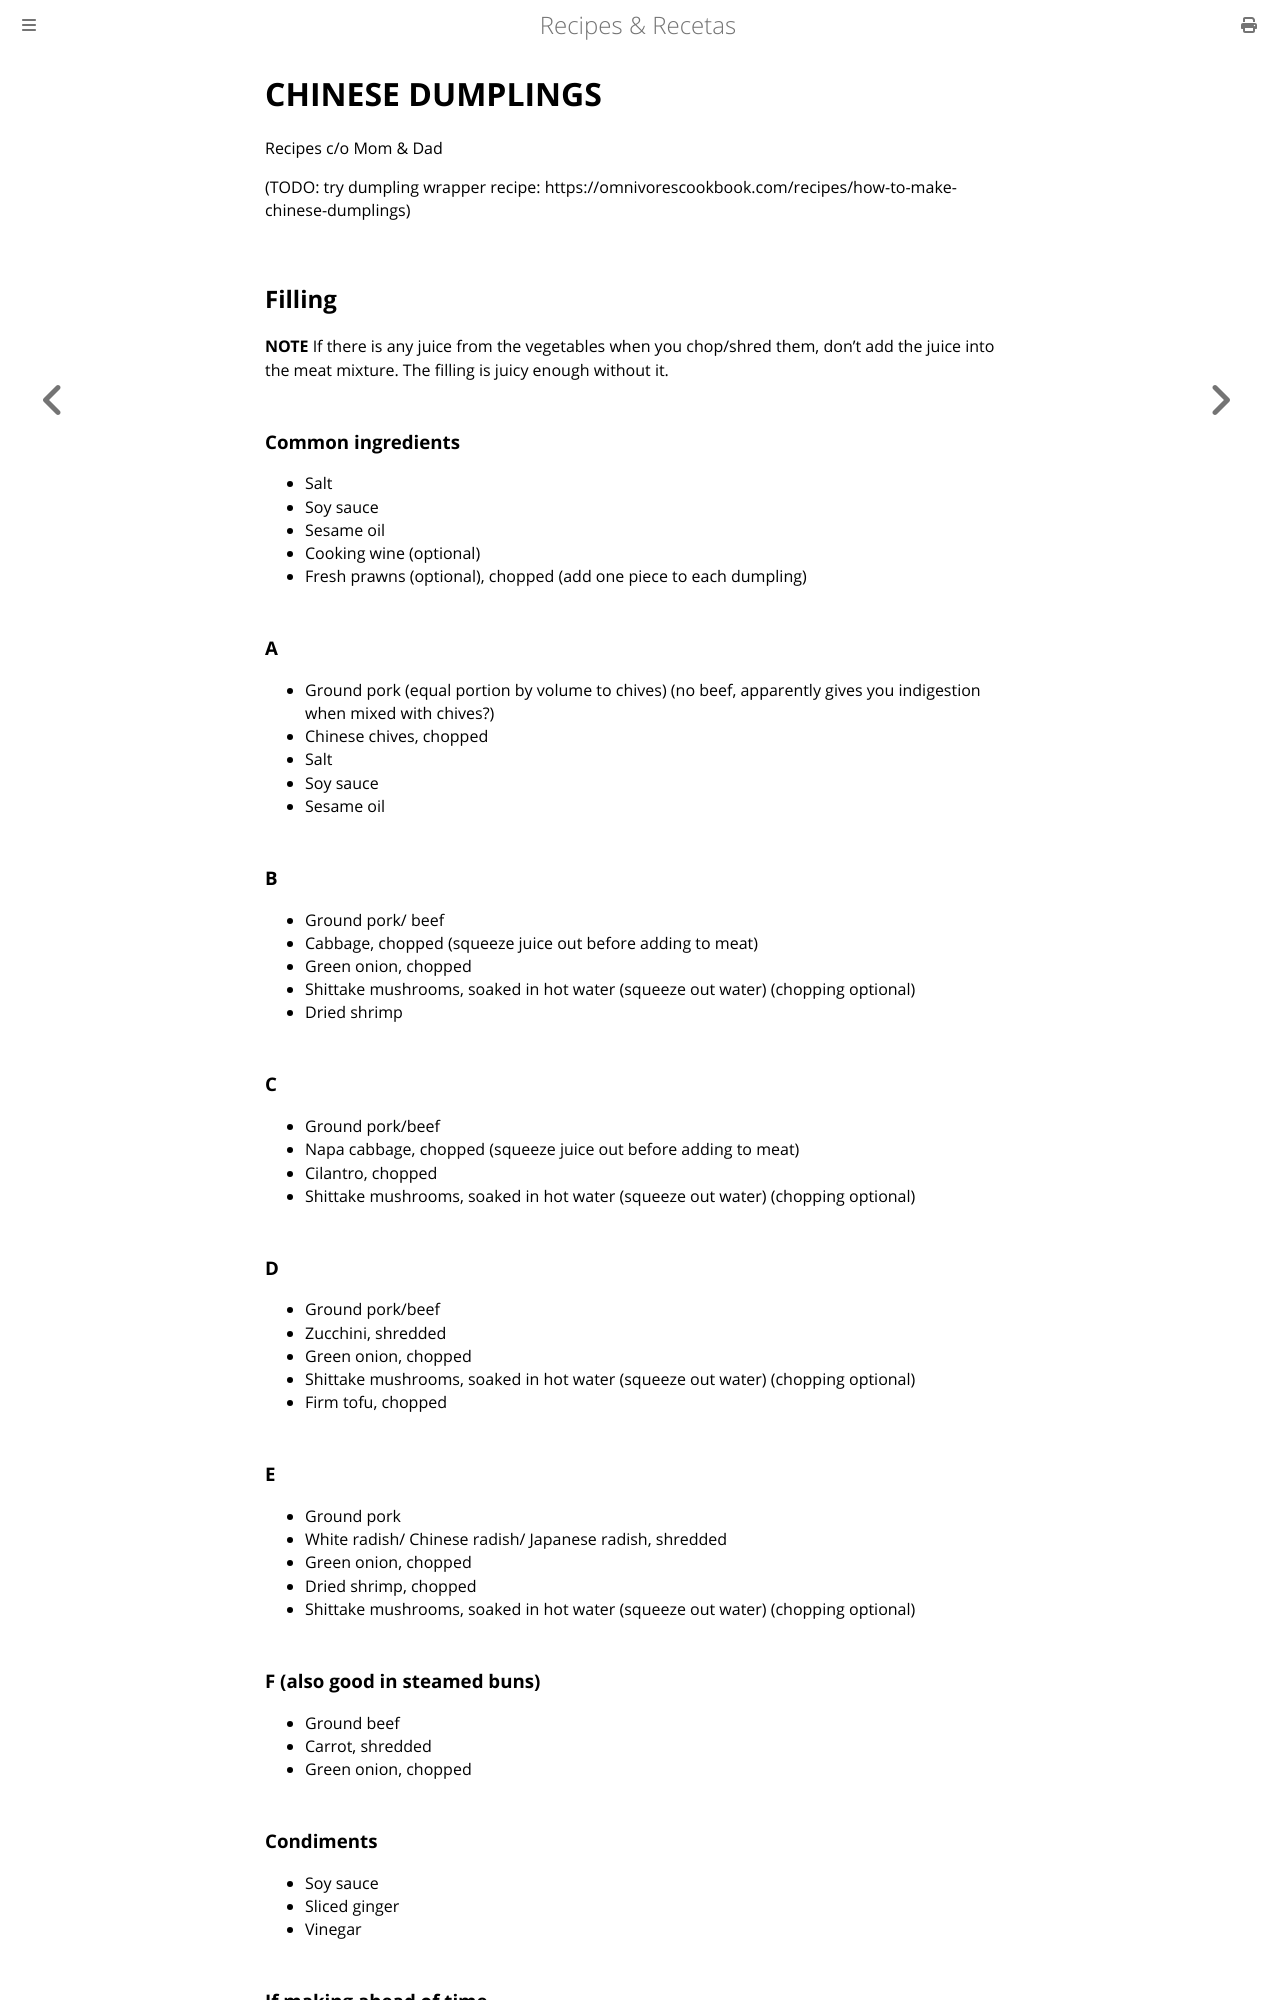

repository: nrxus/recipes · page: meals/chinese_dumplings.html · generator: mdbook

CHINESE DUMPLINGS
============================
Recipes c/o Mom & Dad

(TODO: try dumpling wrapper recipe: https://omnivorescookbook.com/recipes/how-to-make-chinese-dumplings)

## Filling

**NOTE**
If there is any juice from the vegetables when you chop/shred them, don’t add the juice into the meat mixture. The filling is juicy enough without it.

### Common ingredients
* Salt
* Soy sauce
* Sesame oil
* Cooking wine (optional)
* Fresh prawns (optional), chopped (add one piece to each dumpling)

### A
* Ground pork (equal portion by volume to chives) (no beef, apparently gives you indigestion when mixed with chives?)
* Chinese chives, chopped
* Salt
* Soy sauce
* Sesame oil

### B
* Ground pork/ beef
* Cabbage, chopped (squeeze juice out before adding to meat)
* Green onion, chopped
* Shittake mushrooms, soaked in hot water (squeeze out water) (chopping optional)
* Dried shrimp

### C
* Ground pork/beef
* Napa cabbage, chopped (squeeze juice out before adding to meat)
* Cilantro, chopped
* Shittake mushrooms, soaked in hot water (squeeze out water) (chopping optional)

### D
* Ground pork/beef
* Zucchini, shredded
* Green onion, chopped
* Shittake mushrooms, soaked in hot water (squeeze out water) (chopping optional)
* Firm tofu, chopped

### E
* Ground pork
* White radish/ Chinese radish/ Japanese radish, shredded
* Green onion, chopped
* Dried shrimp, chopped
* Shittake mushrooms, soaked in hot water (squeeze out water) (chopping optional)

### F (also good in steamed buns)
* Ground beef
* Carrot, shredded
* Green onion, chopped

### Condiments

* Soy sauce
* Sliced ginger
* Vinegar

### If making ahead of time
#### A,B,C, and dumplings containing juice like 小籠包
If making ahead of time:
Mix ground meat with seasonings. Add water little by little while stirring. Stop when the meat can't absorb any more water. Keep the meat in the fridge overnight. Add vegetables before making dumplings.
